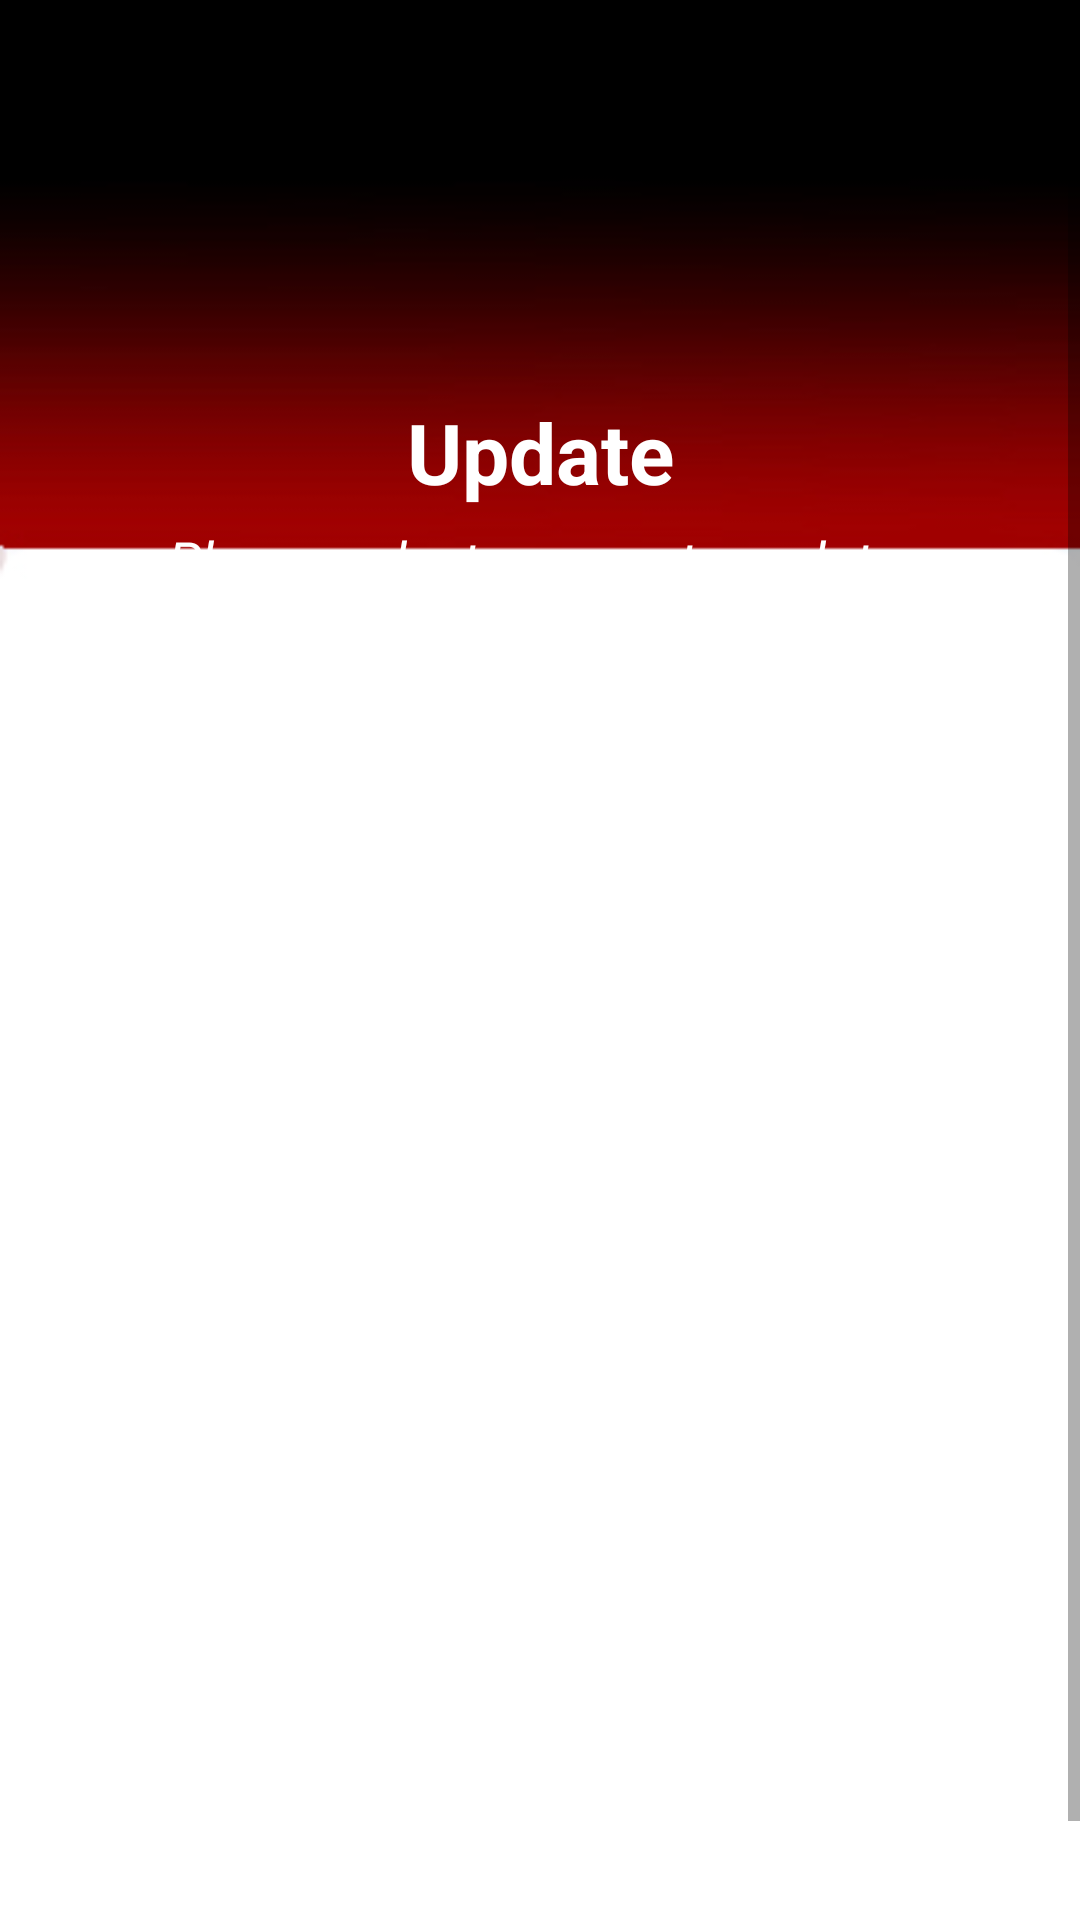

Reconstruct the res/layout file that produces this screen, plus the resources it refers to.
<!-- AndroidManifest.xml: application theme Theme.Basketball -->
<!-- res/layout/activity_update.xml -->
<?xml version="1.0" encoding="utf-8"?>
<ScrollView xmlns:android="http://schemas.android.com/apk/res/android"
    xmlns:app="http://schemas.android.com/apk/res-auto"
    xmlns:tools="http://schemas.android.com/tools"
    android:layout_width="match_parent"
    android:layout_height="match_parent"
    android:background="@drawable/bg"
    tools:context=".UpdateActivity">

    <LinearLayout
        android:layout_width="match_parent"
        android:layout_height="match_parent"
        android:orientation="vertical">

        <RelativeLayout
            android:layout_width="match_parent"
            android:layout_height="wrap_content"
            android:layout_marginLeft="20dp"
            android:layout_marginTop="32dp"
            android:layout_marginRight="20dp">

            <ImageView
                android:layout_width="305dp"
                android:layout_height="77dp"
                android:src="@drawable/logo" />

            <TextView
                android:id="@+id/UpdateTitle"
                android:layout_width="match_parent"
                android:layout_height="wrap_content"
                android:gravity="center"
                android:layout_marginTop="100dp"
                android:text="Update"
                android:textColor="#ffffff"
                android:textStyle="bold"

                android:textSize="28sp" />

            <TextView
                android:layout_width="match_parent"
                android:layout_height="wrap_content"
                android:gravity="center"
                android:layout_marginTop="5dp"
                android:layout_below="@+id/UpdateTitle"
                android:text="Please select a game to update:"
                android:textColor="#ffffff"
                android:textStyle="italic"
                android:textSize="18sp" />


        </RelativeLayout>


        <ListView
            android:id="@+id/listViewUpdate"
            android:layout_width="match_parent"
            android:layout_height="446dp"
            android:layout_marginTop="30dp" />
    </LinearLayout>


</ScrollView>
<!-- resources referenced by this layout -->
<resources>
  <!-- drawable bg: jpg bitmap (drawable, 36252 bytes) -->
  <style name="Theme.Basketball" parent="Theme.MaterialComponents.DayNight.NoActionBar">
          
          <item name="colorPrimary">@color/black</item>
          <item name="colorPrimaryVariant">@color/black</item>
          <item name="colorOnPrimary">@color/white</item>
          
          <item name="colorSecondary">@color/teal_200</item>
          <item name="colorSecondaryVariant">@color/teal_700</item>
          <item name="colorOnSecondary">@color/black</item>
          
          <item name="android:statusBarColor" tools:targetApi="l">?attr/colorPrimaryVariant</item>
          
      </style>
  <!-- not gathered from this repository: default colours our renderer supplied (Android Studio template values) -->
  <color name="teal_200">#FF03DAC5</color>
  <color name="teal_700">#FF018786</color>
  <color name="black">#FF000000</color>
  <color name="white">#FFFFFFFF</color>
</resources>
